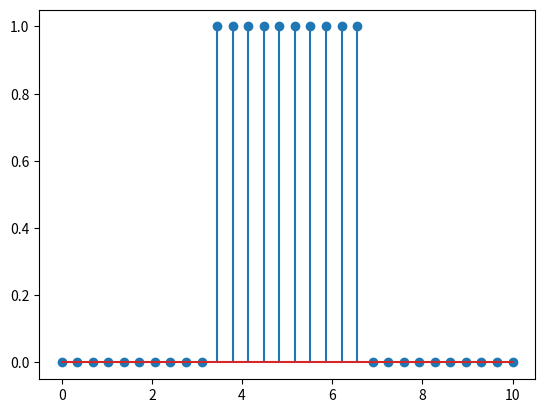

Write the Python code that produced this figure.
import numpy as np
import matplotlib.pyplot as plt
t = np.linspace(-10.0,10.0,1000)  #通过linspace函数指定t的取值范围
A=5.0
w=5.0
phi=1/3
real=1.0
image=3.0
def expSignal(A,t):
    return np.exp(A*t)
def sincSignal(A,t):
    return np.sinc(A*t/np.pi)
def sinSignal(A,w,t,phi):
    return A*np.sin(w*t+phi)
def triangle_wave(x, c, hc):  # 幅度为hc，宽度为c,斜度为hc/2c的三角波
    if x >= c / 2:
        r = 0.0
    elif x <= -c / 2:
        r = 0.0
    elif x > -c / 2 and x < 0:
        r = 2 * x / c * hc + hc
    else:
        r = -2 * x / c * hc + hc
    return r
def complexSignal(real,image,t):
    return np.exp(complex(real,image)*t)
def unit(t):
    r = np.where(t > 0.0, 1.0, 0.0)
    return r
def signal():
    a=np.zeros(10)
    c=np.zeros(10)+1
    d=np.zeros(10)
    b=np.hstack((a,c))
    b=np.hstack((b,d))
    length1=len(a)+len(c)
    return b
x=np.linspace(0,10,30)
sa=signal()
plt.stem(x,sa)
plt.show()
# plt.subplot(511)
# plt.plot(t,sincSignal(A,t))
# plt.subplot(512)
# plt.plot(t,sinSignal(A,w,t,phi))
# y=np.array([triangle_wave(x,4.0,2.0) for x in t])
# plt.subplot(513)
# plt.plot(t,y)
# plt.subplot(514)
# plt.plot(t,y)
# plt.subplot(514)
# plt.plot(t,np.imag(complexSignal(real,image,t)))
# plt.subplot(515)
# plt.plot(t,t*unit(t))
# plt.show()